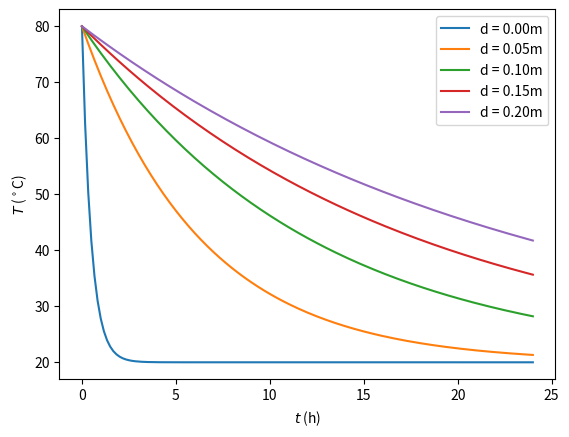

Here is the Python script that generated this plot:
#!/usr/bin/env python

import numpy as np
import matplotlib.pyplot as plt

# parameters
T0 = 80.
Ta = 20.

C = 100e3
h = 8.
k = 0.04
A = 6.

# create a time array
dt = 600.
t = np.arange(0.,24*3600.+dt,dt)



# define a function which integrates the heat loss equation
def heat_loss_ode_solution(t,T0,par):
    """
    Solves the heat loss equation
    
    Parameters
    ----------
    t : np.array
        time array
        
    Ti : float
        initial value for the temperature
    
    par : dict
        dictionary with parameters
        
    """
 
    T = np.zeros_like(t)
    T[0] = T0
    
    UA = 1/(1./par['h'] + par['d']/par['k'])*par['A']
    
    for i in range(len(t)-1):
        T[i+1] = T[i] + UA/par['C']*(par['Ta']-T[i])*(t[i+1]-t[i])
        
    return T



      
# calculate the values for all insulation thickness values
T = []
d = np.linspace(0.0,0.2,5)

for di in d:
    temp = heat_loss_ode_solution(t,T0,{'h': h, 'k': k, 'd':di, 'A':A, 'C': C, 'Ta': Ta})
    T.append(temp)
    
    
# plot 
for di,Ti in zip(d,T):     
    plt.plot( t/3600.,Ti,label='d = {:.2f}m'.format(di) )

plt.legend()
plt.xlabel('$t$ (h)')
plt.ylabel('$T$ ($^\circ$C)')
plt.show()